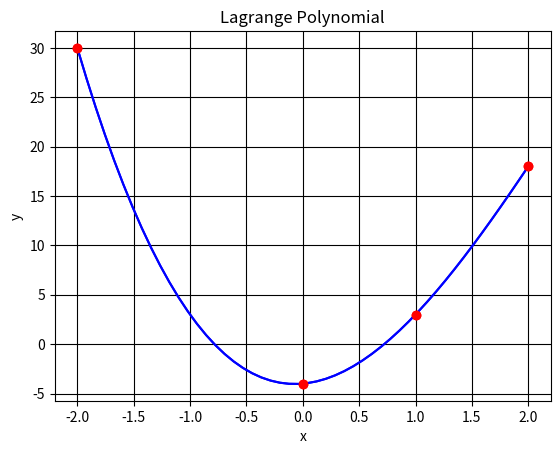

Recreate this plot in Python.
from numpy import *
from scipy.interpolate import lagrange
import matplotlib.pyplot as plt
x= array([-2,0,1,2], dtype=float)
y= array([30,-4,3,18], dtype=float)
def Lagrange(x,y,t):
    z=0
    for j in range(len(y)):
        p1=1; p2=1
        for i in range(len(x)):
            if i==j:
                p1=p1*1; p2=p2*1   
            else: 
                p1=p1*(t-x[i])
                p2=p2*(x[j]-x[i])
        z =z +y[j]*p1/p2
    return z
xnew = linspace(min(x),max(x))
ynew=[Lagrange(x,y,i) for i in xnew]
plt.plot(x,y,'ro',xnew,ynew, 'b')
plt.grid(color = 'k', 
         linestyle = '-')
plt.xlabel('x')
plt.ylabel('y')
plt.title('Lagrange Polynomial')
plt.show()



f = lagrange(x, y)
plt.plot(xnew, f(xnew), 'b', x, y, 'ro')
plt.title('Lagrange Polynomial')
plt.grid(color = 'k', 
         linestyle = '-')
plt.xlabel('x')
plt.ylabel('y')
plt.show()
        